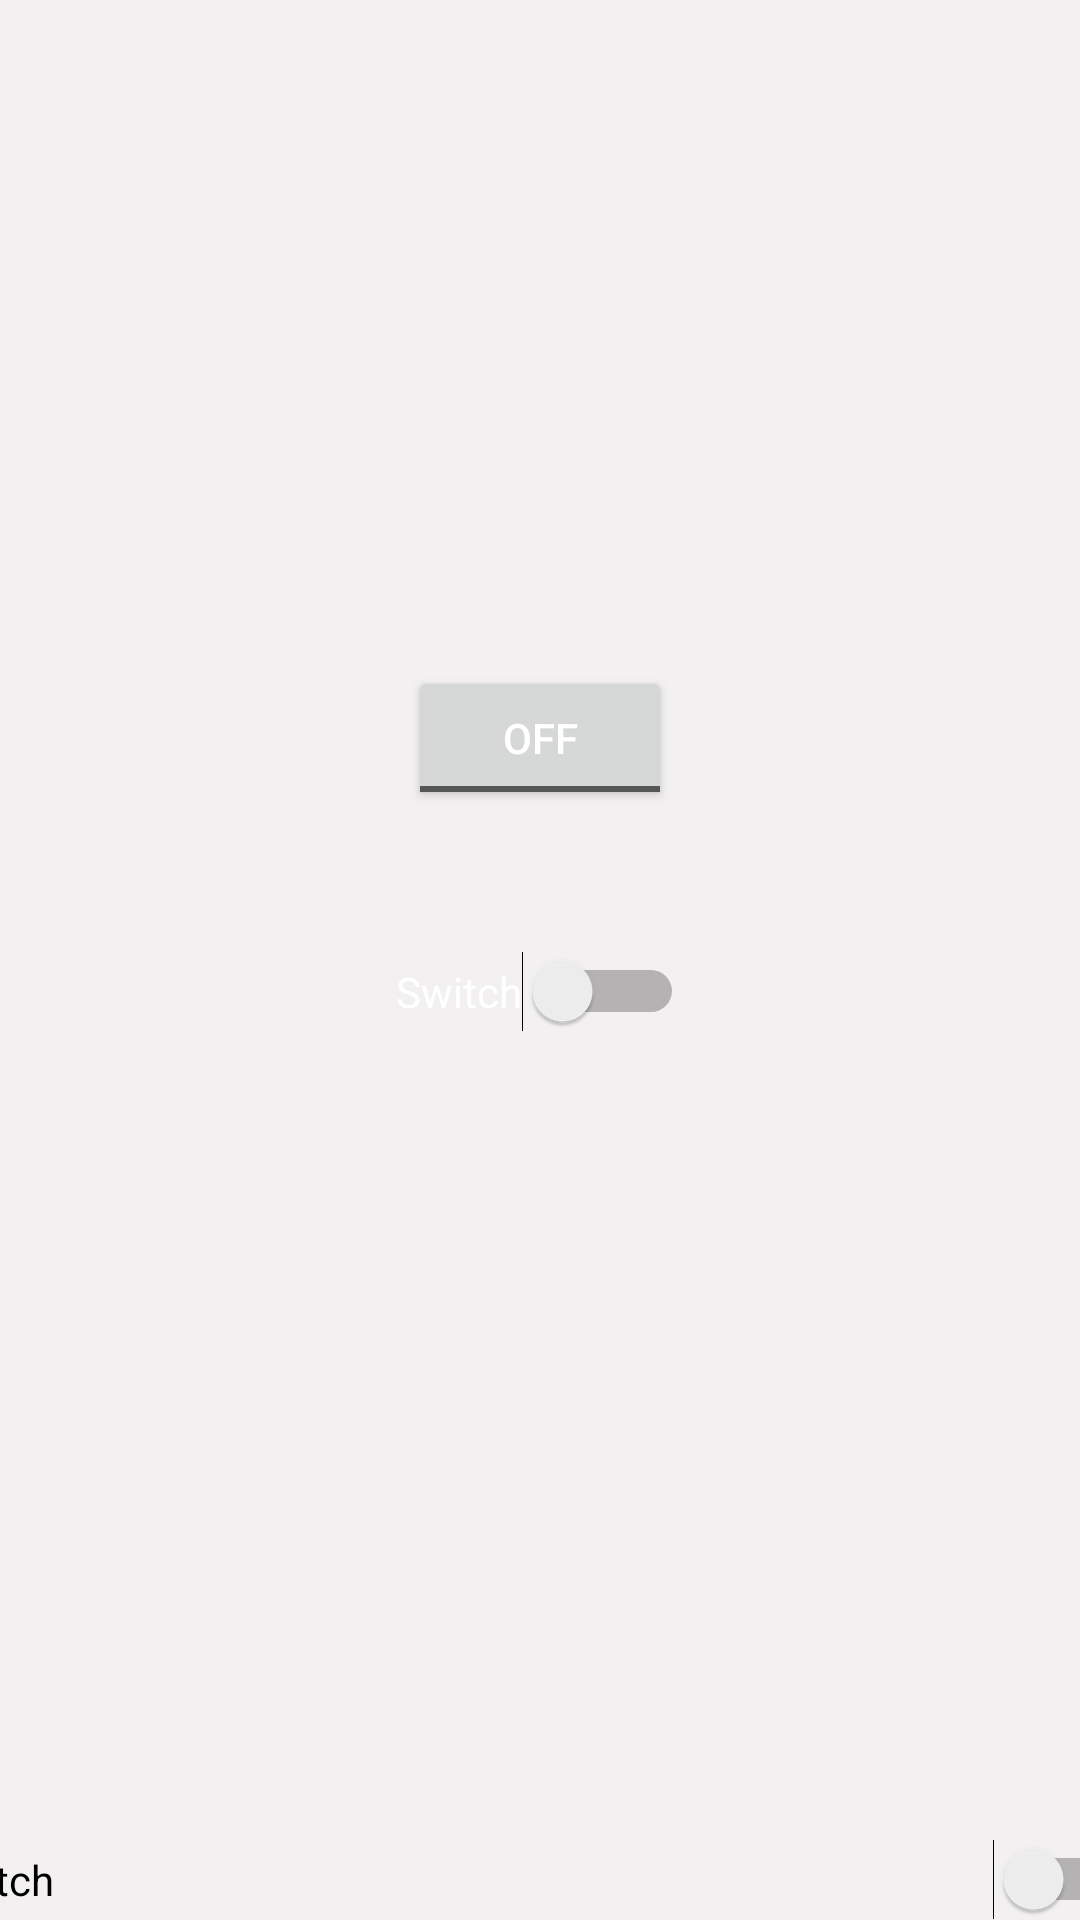

Layout XML and referenced resources for this Android screen:
<!-- AndroidManifest.xml: application theme Theme.ButtonTry -->
<!-- res/layout/activity_switch_button.xml -->
<?xml version="1.0" encoding="utf-8"?>
<androidx.constraintlayout.widget.ConstraintLayout xmlns:android="http://schemas.android.com/apk/res/android"
    xmlns:app="http://schemas.android.com/apk/res-auto"
    xmlns:tools="http://schemas.android.com/tools"
    android:layout_width="match_parent"
    android:layout_height="match_parent"
    tools:context="com.asvtech.buttontry.SwitchButton"
    android:background="@drawable/bg_layout_header"
    >

    <Switch
        android:id="@+id/switch1"
        android:layout_width="409dp"
        android:layout_height="wrap_content"
        android:text="Switch"
        app:layout_constraintBottom_toBottomOf="parent"
        app:layout_constraintEnd_toEndOf="parent"
        app:layout_constraintHorizontal_bias="0.5"
        app:layout_constraintStart_toStartOf="parent" />

    <ToggleButton
        android:id="@+id/toggleButton"
        android:layout_width="wrap_content"
        android:layout_height="wrap_content"
        android:layout_marginTop="222dp"
        android:text="ToggleButton"
        app:layout_constraintEnd_toEndOf="@+id/switch2"
        app:layout_constraintStart_toStartOf="@+id/switch2"
        app:layout_constraintTop_toTopOf="parent"
        android:textColor="#fff"/>

    <Switch
        android:id="@+id/switch2"
        android:layout_width="wrap_content"
        android:layout_height="wrap_content"
        android:layout_marginBottom="296dp"
        android:text="Switch"
        app:layout_constraintBottom_toBottomOf="parent"
        app:layout_constraintEnd_toEndOf="parent"
        app:layout_constraintStart_toStartOf="parent"
        android:textColor="#fff"/>

</androidx.constraintlayout.widget.ConstraintLayout>
<!-- resources referenced by this layout -->
<resources>
  <!-- drawable bg_layout_header (drawable) -->
  <?xml version="1.0" encoding="utf-8"?>
  <selector xmlns:android="http://schemas.android.com/apk/res/android">
  
      <item>
  
          <shape android:shape="rectangle">
  
              <solid android:color="#f2f0f0" />
  
          </shape>
  
      </item>
  
  </selector>
  <style name="Theme.ButtonTry" parent="Theme.MaterialComponents.DayNight.DarkActionBar">
          
          <item name="colorPrimary">@color/orange</item>
          <item name="colorPrimaryVariant">@color/orange_700</item>
          <item name="colorOnPrimary">@color/white</item>
          
          <item name="colorSecondary">@color/teal_200</item>
          <item name="colorSecondaryVariant">@color/teal_700</item>
          <item name="colorOnSecondary">@color/black</item>
          
          <item name="android:statusBarColor" tools:targetApi="l">?attr/colorPrimaryVariant</item>
          
      </style>
  <color name="orange">#fc7735</color>
  <color name="orange_700">#ff6e26</color>
  <color name="white">#FFFFFFFF</color>
  <color name="teal_200">#FF03DAC5</color>
  <color name="teal_700">#FF018786</color>
  <color name="black">#FF000000</color>
</resources>
